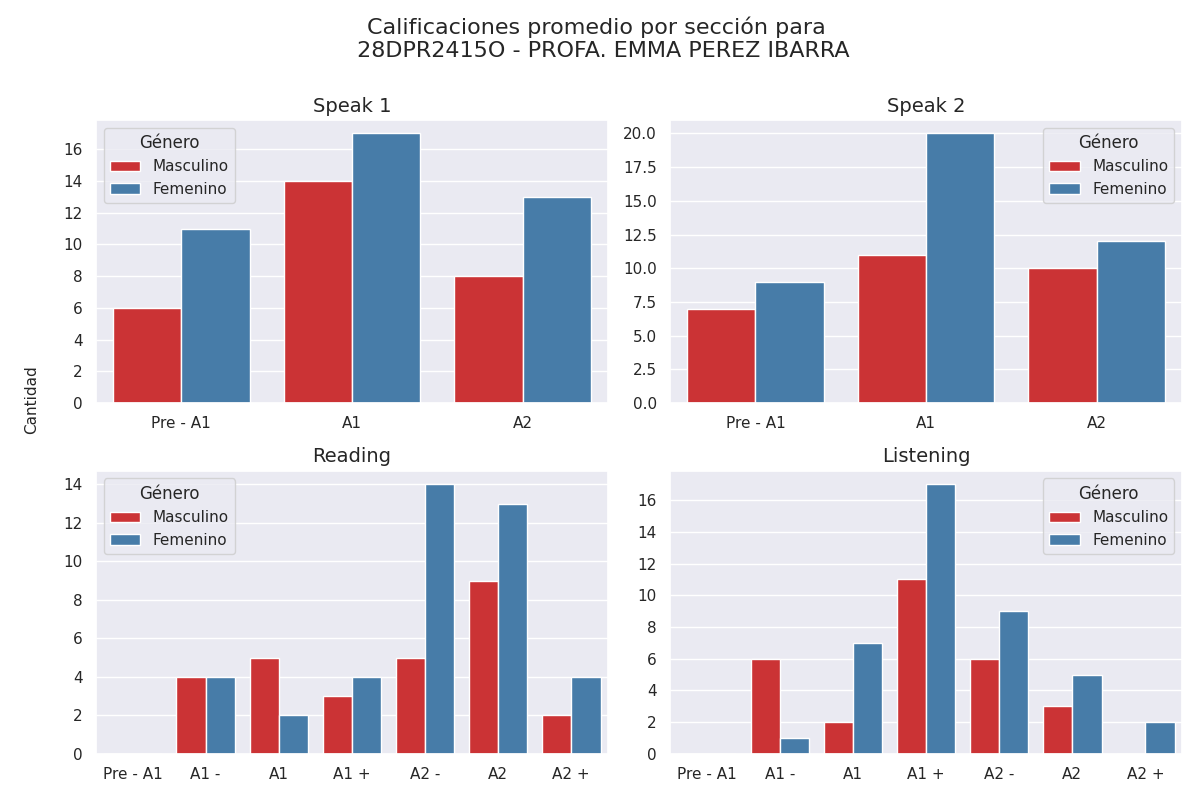

The file beside this chart, header and first rows:
Sección, Calificación, Cantidad de alumnos con esa calificación, Género
speak 1, Pre - A1, 6, Masculino
speak 1, A1, 14, Masculino
speak 1, A2, 8, Masculino
speak 2, Pre - A1, 7, Masculino
speak 2, A1, 11, Masculino
speak 2, A2, 10, Masculino
reading, Pre - A1, 0, Masculino
reading, A1 -, 4, Masculino
reading, A1, 5, Masculino
reading, A1 +, 3, Masculino
reading, A2 -, 5, Masculino
reading, A2, 9, Masculino
reading, A2 +, 2, Masculino
listening, Pre - A1, 0, Masculino
listening, A1 -, 6, Masculino
listening, A1, 2, Masculino
listening, A1 +, 11, Masculino
listening, A2 -, 6, Masculino
listening, A2, 3, Masculino
listening, A2 +, 0, Masculino
speak 1, Pre - A1, 11, Femenino
speak 1, A1, 17, Femenino
speak 1, A2, 13, Femenino
speak 2, Pre - A1, 9, Femenino
speak 2, A1, 20, Femenino
speak 2, A2, 12, Femenino
reading, Pre - A1, 0, Femenino
reading, A1 -, 4, Femenino
reading, A1, 2, Femenino
reading, A1 +, 4, Femenino
reading, A2 -, 14, Femenino
reading, A2, 13, Femenino
reading, A2 +, 4, Femenino
listening, Pre - A1, 0, Femenino
listening, A1 -, 1, Femenino
listening, A1, 7, Femenino
listening, A1 +, 17, Femenino
listening, A2 -, 9, Femenino
listening, A2, 5, Femenino
listening, A2 +, 2, Femenino
